Run: headless pygame with SDL's dummy video driver; simulated clock (each Clock.tick advances the game by its frame time, no real sleeping); random seed 0; keys injected as events and as key.get_pressed() state; no mouse input.
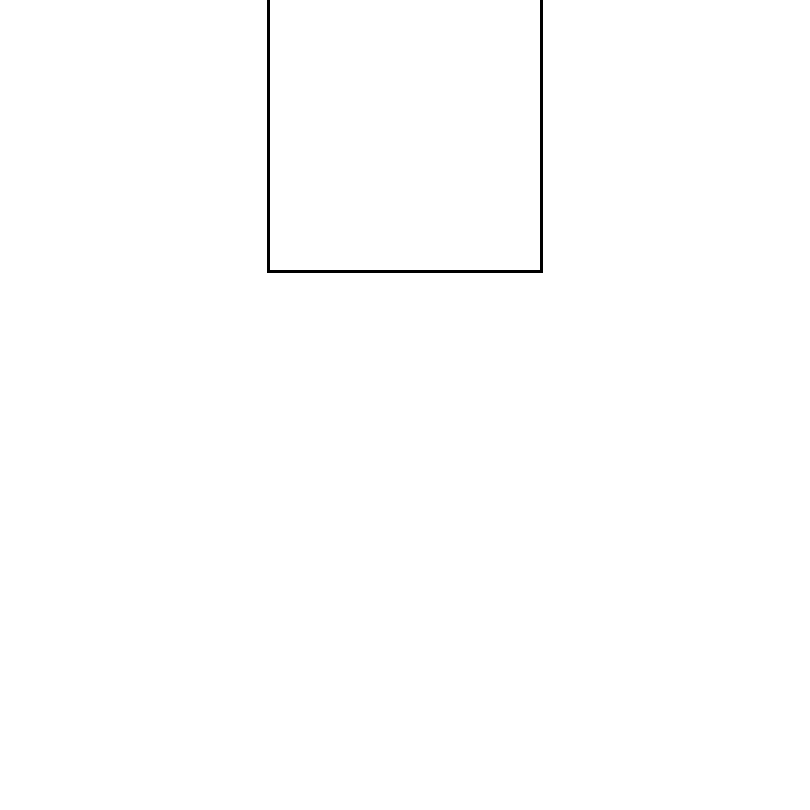
Frame 1 of 4 · flips 1–60 · no input
Frame 2 of 4 · flips 61–180 · tapped SPACE, RETURN · held RIGHT (→), D · screen unchanged from frame 1, image omitted
Frame 3 of 4 · flips 181–300 · held DOWN (↓), S · screen unchanged from frame 2, image omitted
Frame 4 of 4 · flips 301–420 · held LEFT (←), A, UP (↑), W · screen unchanged from frame 3, image omitted

The pygame program that drew these frames:

import pygame
import sys

# Initialize Pygame
pygame.init()

# Set up the screen
width, height = 810, 810
screen = pygame.display.set_mode((width, height))
pygame.display.set_caption('White Rectangle with Black Outline')

# Colors
white = (255, 255, 255)
black = (0, 0, 0)

# Rectangle properties
rect_width, rect_height = 270, 270
rect_x, rect_y = 270,0
outline_thickness = 3

# Main loop
running = True
while running:
    screen.fill(white)  # Fill the screen with white color

    # Draw the outline (black border)
    pygame.draw.rect(screen, black, (rect_x - outline_thickness, rect_y - outline_thickness,
                                     rect_width + outline_thickness * 2, rect_height + outline_thickness * 2))

    # Draw the white rectangle
    pygame.draw.rect(screen, white, (rect_x, rect_y, rect_width, rect_height))

    # Update the display
    pygame.display.flip()

    # Handle events
    for event in pygame.event.get():
        if event.type == pygame.QUIT:
            running = False

# Quit Pygame properly
pygame.quit()
sys.exit()
